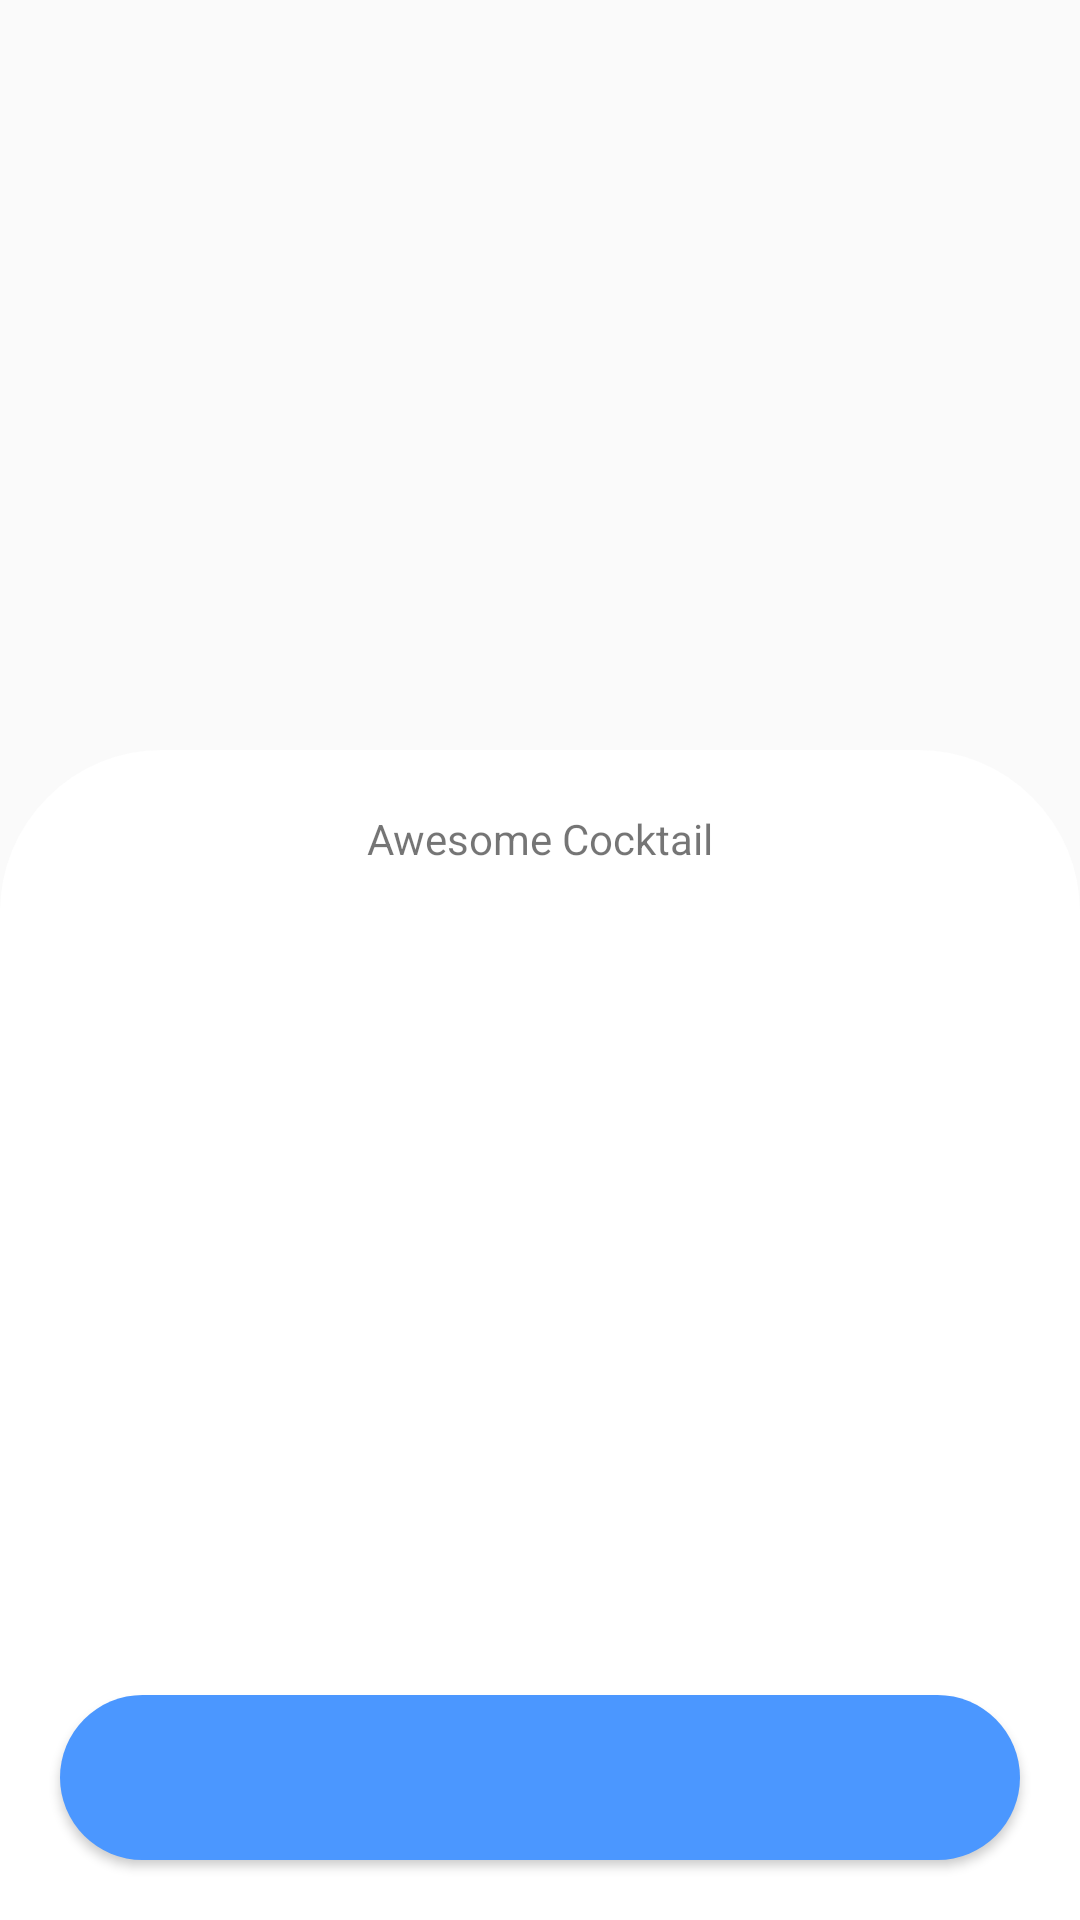

Android layout source for this screen:
<!-- AndroidManifest.xml: application theme Theme.CocktailBar -->
<!-- res/layout/fragment_cocktail_details.xml -->
<?xml version="1.0" encoding="utf-8"?>
<androidx.constraintlayout.widget.ConstraintLayout
    xmlns:android="http://schemas.android.com/apk/res/android"
    xmlns:app="http://schemas.android.com/apk/res-auto"
    xmlns:tools="http://schemas.android.com/tools"
    android:layout_width="match_parent"
    android:layout_height="match_parent"
    tools:context=".CocktailDetailsFragment">

    <ImageView
        android:id="@+id/cocktail_details_iv"
        android:layout_width="match_parent"
        android:layout_height="0dp"
        app:layout_constraintStart_toStartOf="parent"
        app:layout_constraintEnd_toEndOf="parent"
        app:layout_constraintTop_toTopOf="parent"
        app:layout_constraintBottom_toTopOf="@id/cocktail_details_rectangle_view"/>

    <View
        android:id="@+id/cocktail_details_rectangle_view"
        android:layout_width="match_parent"
        android:layout_height="0dp"
        android:layout_marginTop="250dp"
        android:background="@drawable/shape_details_info_rectangle"
        android:elevation="0dp"
        app:layout_constraintBottom_toBottomOf="parent"
        app:layout_constraintEnd_toEndOf="parent"
        app:layout_constraintStart_toStartOf="parent"
        app:layout_constraintTop_toTopOf="parent" />

    <include
        android:id="@+id/cocktail_details_include"
        layout="@layout/include_details_cocktail_info"
        android:layout_width="0dp"
        android:layout_height="0dp"
        android:layout_margin="20dp"
        app:layout_constraintEnd_toEndOf="@+id/cocktail_details_rectangle_view"
        app:layout_constraintStart_toStartOf="@+id/cocktail_details_rectangle_view"
        app:layout_constraintTop_toTopOf="@+id/cocktail_details_rectangle_view"
        app:layout_constraintBottom_toTopOf="@id/cocktail_details_edit_btn"/>

    <androidx.appcompat.widget.AppCompatButton
        android:id="@+id/cocktail_details_edit_btn"
        android:layout_width="0dp"
        android:layout_height="55dp"
        android:layout_marginHorizontal="20dp"
        android:layout_marginBottom="20dp"
        android:background="@drawable/shape_button"
        android:backgroundTint="@color/main_blue"
        app:layout_constraintBottom_toBottomOf="@+id/cocktail_details_rectangle_view"
        app:layout_constraintEnd_toEndOf="parent"
        app:layout_constraintStart_toStartOf="parent" />

</androidx.constraintlayout.widget.ConstraintLayout>
<!-- res/layout/include_details_cocktail_info.xml (included above) -->
<?xml version="1.0" encoding="utf-8"?>
<androidx.constraintlayout.widget.ConstraintLayout
    xmlns:android="http://schemas.android.com/apk/res/android"
    xmlns:app="http://schemas.android.com/apk/res-auto"
    xmlns:tools="http://schemas.android.com/tools"
    android:id="@+id/include_details_cocktail_info"
    android:layout_width="match_parent"
    android:layout_height="match_parent">

    <TextView
        android:id="@+id/include_details_cocktail_info_title_tv"
        style="@style/Text.Title"
        android:layout_width="wrap_content"
        android:layout_height="wrap_content"
        app:layout_constraintEnd_toEndOf="parent"
        app:layout_constraintStart_toStartOf="parent"
        app:layout_constraintTop_toTopOf="parent"
        tools:text="Awesome Cocktail" />

    <ScrollView
        android:id="@+id/include_details_cocktail_info_sv"
        android:layout_width="match_parent"
        android:layout_height="0dp"
        android:layout_marginTop="10dp"
        app:layout_constraintBottom_toBottomOf="parent"
        app:layout_constraintEnd_toEndOf="parent"
        app:layout_constraintStart_toStartOf="parent"
        app:layout_constraintTop_toBottomOf="@+id/include_details_cocktail_info_title_tv">
        <LinearLayout
            android:id="@+id/include_details_cocktail_info_ll"
            android:layout_width="match_parent"
            android:layout_height="300dp"
            android:orientation="vertical">

            <TextView
                android:id="@+id/include_details_cocktail_info_description_tv"
                android:layout_height="wrap_content"
                android:layout_width="wrap_content"
                android:layout_marginBottom="20dp"
                android:textColor="@color/black"
                android:layout_gravity="center"
                android:textAlignment="center" />

            <TextView
                android:id="@+id/include_details_cocktail_info_ingredients_tv"
                android:layout_height="wrap_content"
                android:layout_width="wrap_content"
                android:layout_marginBottom="20dp"
                android:textColor="@color/black"
                android:layout_gravity="center"
                android:textAlignment="center" />

            <TextView
                android:id="@+id/include_details_cocktail_info_recipe_tv"
                android:layout_height="wrap_content"
                android:layout_width="wrap_content"
                android:layout_marginBottom="20dp"
                android:textColor="@color/black"
                android:layout_gravity="center"
                android:textAlignment="center" />

        </LinearLayout>
    </ScrollView>

</androidx.constraintlayout.widget.ConstraintLayout>
<!-- resources referenced by this layout -->
<resources>
  <color name="black">#FF000000</color>
  <color name="main_blue">#4B97FF</color>
  <!-- drawable shape_button (drawable) -->
  <?xml version="1.0" encoding="utf-8"?>
  <shape
      xmlns:android="http://schemas.android.com/apk/res/android"
      android:shape="rectangle"
      android:tint="@color/white">
  
      <solid android:color="@color/main_blue" />
  
      <corners
          android:radius="80dp"/>
  
  </shape>
  <!-- drawable shape_details_info_rectangle (drawable) -->
  <?xml version="1.0" encoding="utf-8"?>
  <shape
      xmlns:android="http://schemas.android.com/apk/res/android"
      android:shape="rectangle"
      android:tint="@color/white">
  
      <corners
          android:topLeftRadius="54dp"
          android:topRightRadius="54dp"/>
  
  </shape>
  <style name="Theme.CocktailBar" parent="Theme.AppCompat.DayNight.NoActionBar">
          
          <item name="colorPrimary">@color/main_blue</item>
          <item name="colorPrimaryVariant">@color/purple_700</item>
          <item name="colorOnPrimary">@color/white</item>
          
          <item name="colorSecondary">@color/main_blue</item>
          <item name="colorSecondaryVariant">@color/teal_700</item>
          <item name="colorOnSecondary">@color/black</item>
          
          <item name="android:statusBarColor">?attr/colorPrimaryVariant</item>
          
      </style>
  <color name="white">#FFFFFFFF</color>
  <color name="purple_700">#FF3700B3</color>
  <color name="teal_700">#FF018786</color>
</resources>
